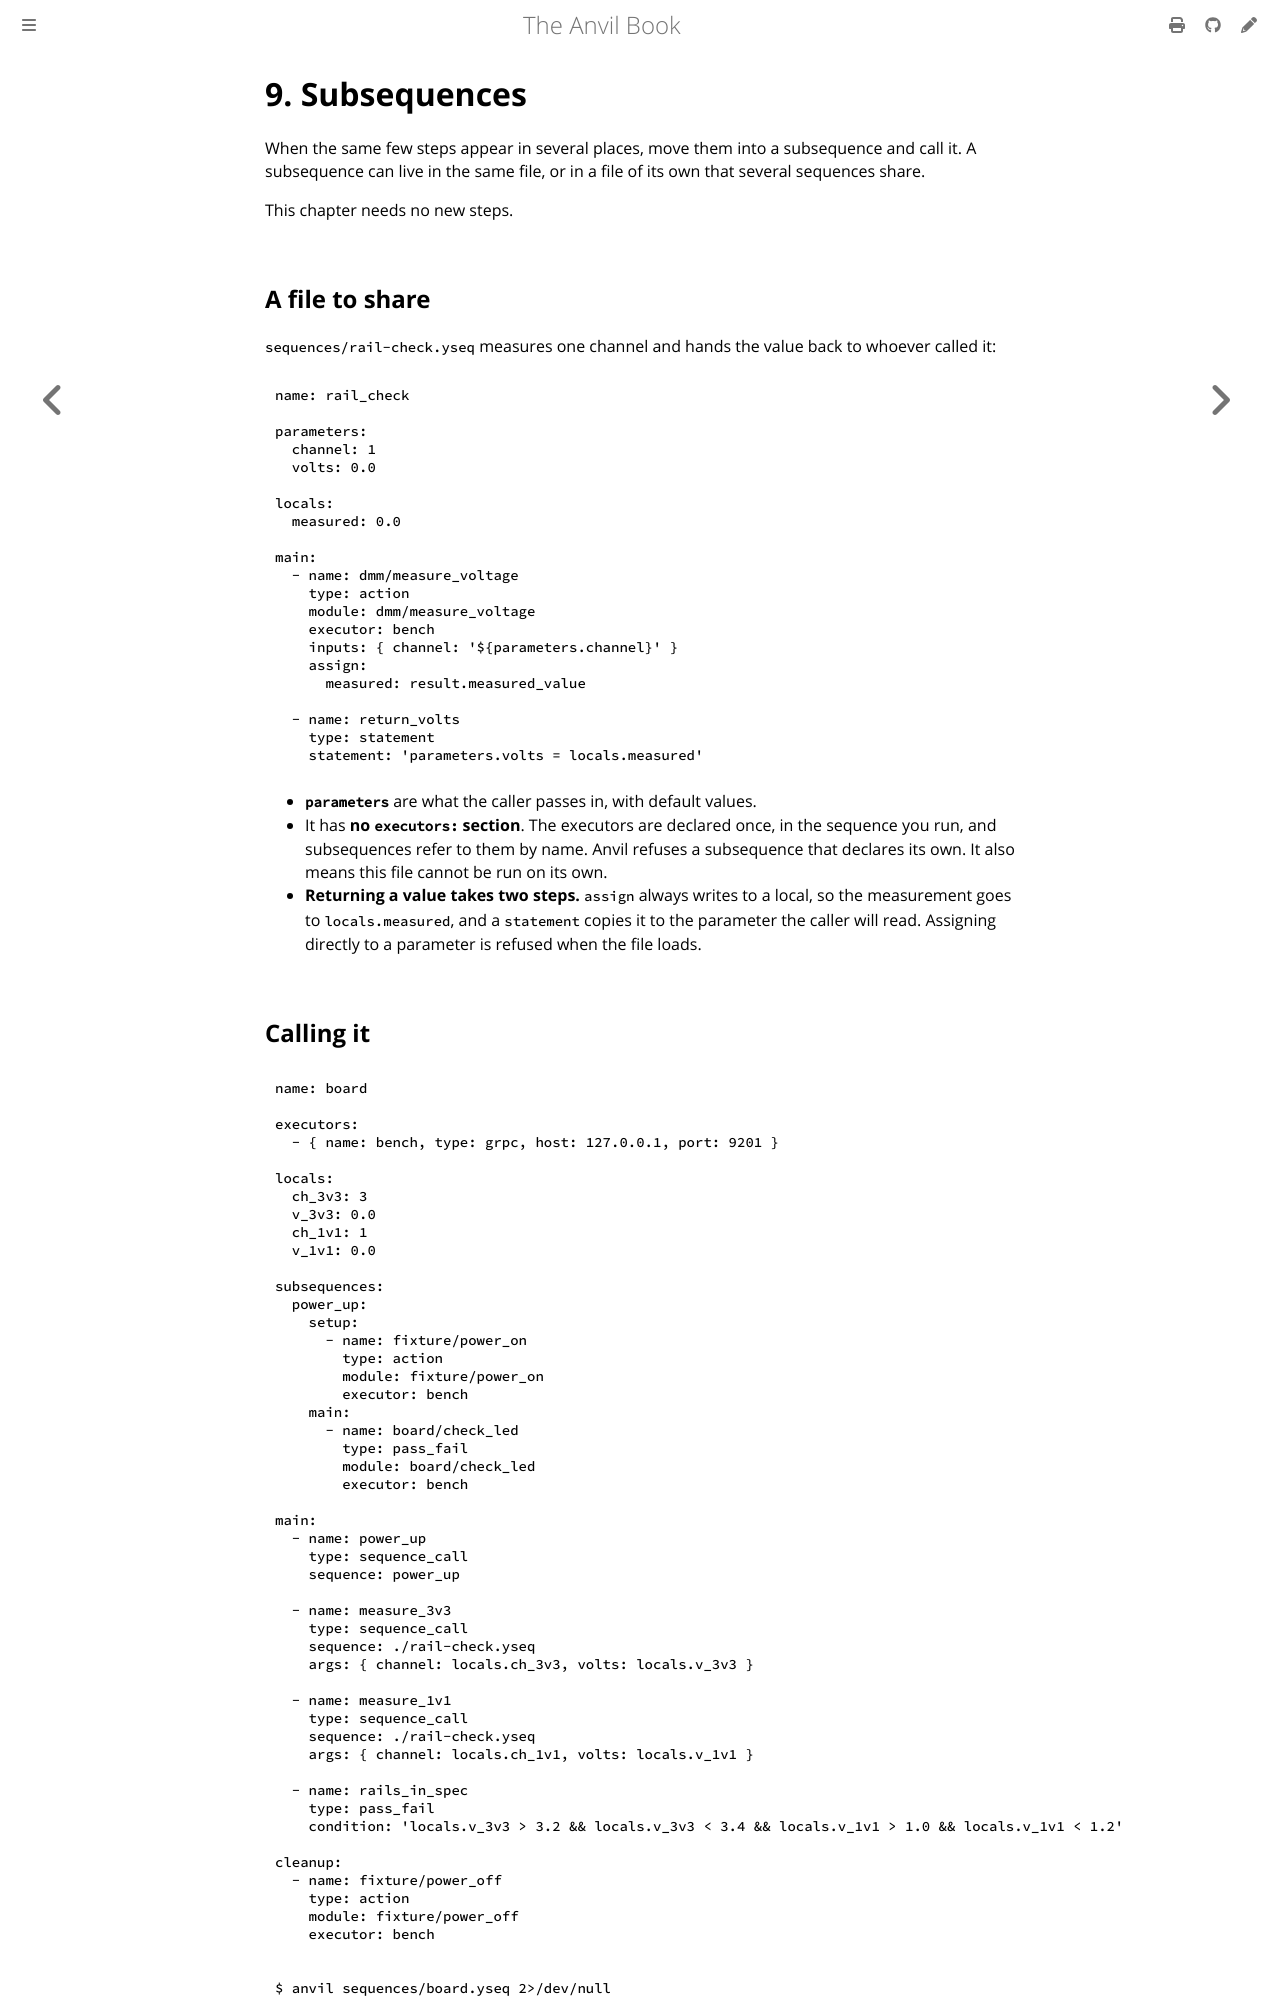

repository: anlaco/anvil · page: 09-subsequences.html · generator: mdbook

# 9. Subsequences

When the same few steps appear in several places, move them into a
subsequence and call it. A subsequence can live in the same file, or in a file
of its own that several sequences share.

This chapter needs no new steps.

## A file to share

`sequences/rail-check.yseq` measures one channel and hands the value back to
whoever called it:

```yaml
name: rail_check

parameters:
  channel: 1
  volts: 0.0

locals:
  measured: 0.0

main:
  - name: dmm/measure_voltage
    type: action
    module: dmm/measure_voltage
    executor: bench
    inputs: { channel: '${parameters.channel}' }
    assign:
      measured: result.measured_value

  - name: return_volts
    type: statement
    statement: 'parameters.volts = locals.measured'
```

- **`parameters`** are what the caller passes in, with default values.
- It has **no `executors:` section**. The executors are declared once, in the
  sequence you run, and subsequences refer to them by name. Anvil refuses a
  subsequence that declares its own. It also means this file cannot be run on
  its own.
- **Returning a value takes two steps.** `assign` always writes to a local, so
  the measurement goes to `locals.measured`, and a `statement` copies it to the
  parameter the caller will read. Assigning directly to a parameter is refused
  when the file loads.
